Photos from the image-classification dataset "clasif-malaria" in the GitHub repository ajbanegas/CNN-CAD. Its 2 classes are: decoys, inhibitors.

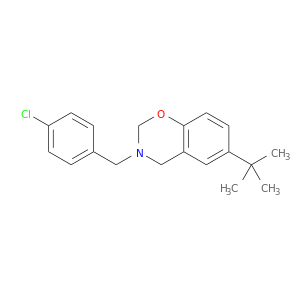
Label: inhibitors

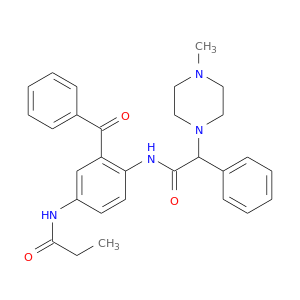
Label: decoys

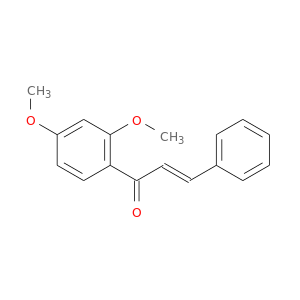
Label: decoys

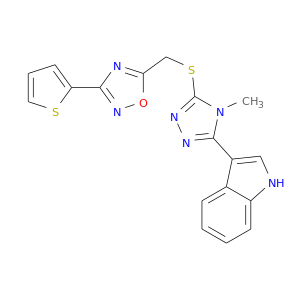
Label: decoys

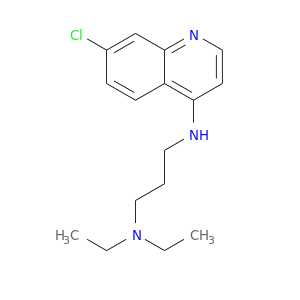
Label: inhibitors

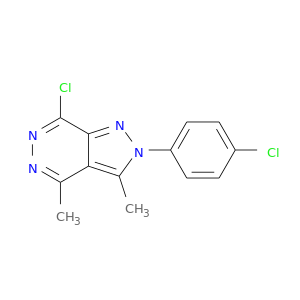
Label: inhibitors
